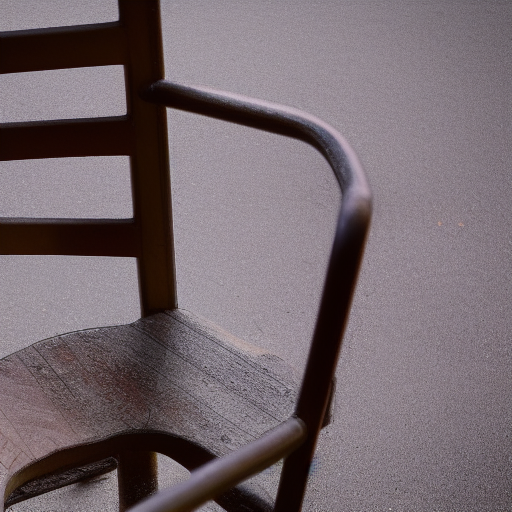
Generation parameters embedded in this image by AUTOMATIC1111 Stable Diffusion web UI or a fork of it (Forge, ...) (PNG 'parameters' text chunk):
a photo of a chair
Steps: 30, Sampler: Euler a, CFG scale: 7, Seed: 558403685, Size: 512x512, Model hash: 648023a0